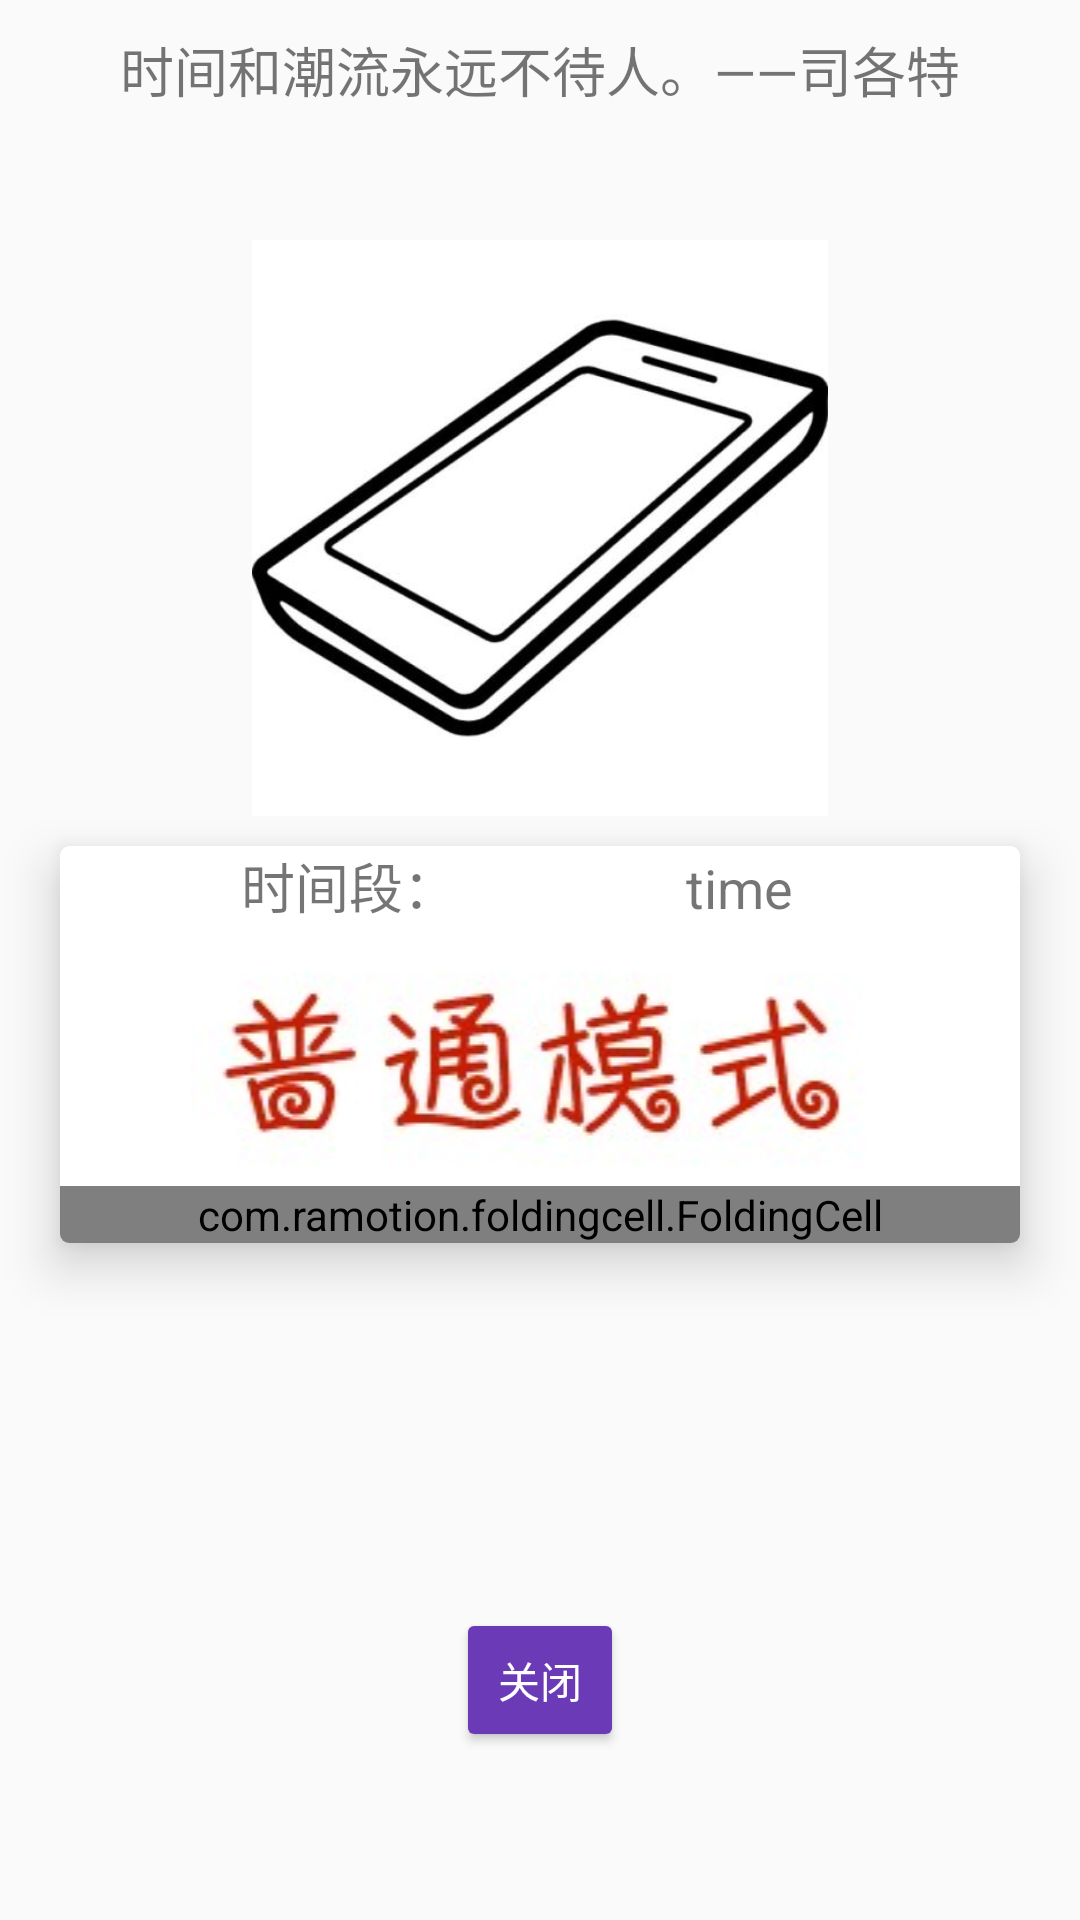

Android layout source for this screen:
<!-- AndroidManifest.xml: application theme test -->
<!-- res/layout/activity_away_phone_result.xml -->
<?xml version="1.0" encoding="utf-8"?>
<androidx.constraintlayout.widget.ConstraintLayout xmlns:android="http://schemas.android.com/apk/res/android"
    xmlns:app="http://schemas.android.com/apk/res-auto"
    xmlns:tools="http://schemas.android.com/tools"
    android:layout_width="match_parent"
    android:layout_height="match_parent"
    android:clipChildren="false"
    android:clipToPadding="false"
    tools:context=".ui.awayPhonePackage.AwayPhoneResult">


    <TextView
        android:id="@+id/proverb"
        android:layout_width="wrap_content"
        android:layout_height="wrap_content"
        android:layout_marginStart="10dp"
        android:layout_marginTop="10dp"
        android:layout_marginEnd="10dp"
        android:text="@string/proverb1"
        android:textSize="18sp"
        android:typeface="sans"
        app:layout_constraintEnd_toEndOf="parent"
        app:layout_constraintStart_toStartOf="parent"
        app:layout_constraintTop_toTopOf="parent" />

    <ImageView
        android:id="@+id/awayphone"
        android:layout_width="0dp"
        android:layout_height="192dp"
        android:layout_marginStart="60dp"
        android:layout_marginTop="80dp"
        android:layout_marginEnd="60dp"
        app:layout_constraintEnd_toEndOf="parent"
        app:layout_constraintStart_toStartOf="parent"
        app:layout_constraintTop_toTopOf="parent"
        app:srcCompat="@drawable/awayphone"
        android:contentDescription="AwayPhone" />

    <androidx.cardview.widget.CardView
        android:layout_width="match_parent"
        android:layout_height="wrap_content"
        android:layout_marginStart="20dp"
        android:layout_marginTop="10dp"
        android:layout_marginEnd="20dp"
        android:paddingTop="5dp"
        android:paddingEnd="5dp"
        app:cardCornerRadius="3dp"
        app:cardElevation="10dp"
        app:layout_constraintEnd_toEndOf="parent"
        app:layout_constraintStart_toStartOf="parent"
        app:layout_constraintTop_toBottomOf="@+id/awayphone">

        <LinearLayout
            android:layout_width="match_parent"
            android:layout_height="match_parent"
            android:orientation="vertical">

            <LinearLayout
                android:layout_width="match_parent"
                android:layout_height="0dp"
                android:layout_weight="0.3"
                android:orientation="horizontal">

                <TextView
                    android:id="@+id/timeRange"
                    android:layout_width="wrap_content"
                    android:layout_height="wrap_content"
                    android:layout_weight="1.6"
                    android:gravity="center"
                    android:text="时间段：  "
                    android:textSize="18sp" />

                <ImageView
                    android:id="@+id/timeicon"
                    android:layout_width="wrap_content"
                    android:layout_height="wrap_content"
                    android:layout_weight="0.1"
                    android:src="@drawable/timeicon2" />

                <TextView
                    android:id="@+id/time"
                    android:layout_width="wrap_content"
                    android:layout_height="wrap_content"
                    android:layout_weight="1"
                    android:text="time"
                    android:textSize="18sp" />

            </LinearLayout>

            <ImageView
                android:id="@+id/modelname"
                android:layout_width="match_parent"
                android:layout_height="wrap_content"
                android:src="@drawable/artwords_normal" />

            <com.ramotion.foldingcell.FoldingCell
                android:id="@+id/folding_cell"
                android:layout_width="match_parent"
                android:layout_height="wrap_content"
                tools:ignore="ExtraText">
                ​

                <FrameLayout
                    android:id="@+id/cell_content_view"
                    android:layout_width="match_parent"
                    android:layout_height="wrap_content"
                    android:background="#32DFF3C9"
                    android:visibility="gone"
                    tools:visibility="gone">

                    <LinearLayout
                        android:layout_width="match_parent"
                        android:layout_height="match_parent"
                        android:orientation="vertical">

                        <TextView
                            android:id="@+id/getcoins2"
                            android:layout_width="match_parent"
                            android:layout_height="wrap_content"
                            android:paddingStart="15dp"
                            android:textSize="18sp" />

                        <TextView
                            android:id="@+id/startTime"
                            android:layout_width="match_parent"
                            android:layout_height="wrap_content"
                            android:paddingStart="10dp"
                            android:textSize="14sp" />

                        <TextView
                            android:id="@+id/endTime"
                            android:layout_width="match_parent"
                            android:layout_height="wrap_content"
                            android:paddingStart="15dp"
                            android:textSize="14sp" />
                    </LinearLayout>

                </FrameLayout>
                ​

                <FrameLayout
                    android:id="@+id/cell_title_view"
                    android:layout_width="match_parent"
                    android:layout_height="wrap_content"
                    tools:visibility="visible">

                    <LinearLayout
                        android:layout_width="match_parent"
                        android:layout_height="match_parent"
                        android:orientation="vertical">

                        <TextView
                            android:id="@+id/getcoins"
                            android:layout_width="match_parent"
                            android:layout_height="wrap_content"
                            android:gravity="start"
                            android:paddingStart="15dp"
                            android:textSize="18sp" />

                    </LinearLayout>

                </FrameLayout>
                ​
            </com.ramotion.foldingcell.FoldingCell>

        </LinearLayout>

    </androidx.cardview.widget.CardView>


    <Button
        android:id="@+id/close"
        android:layout_width="0dp"
        android:layout_height="wrap_content"
        android:layout_marginStart="152dp"
        android:layout_marginEnd="152dp"
        android:layout_marginBottom="56dp"
        android:backgroundTint="@color/colorPurple"
        android:onClick="close"
        android:text="关闭"
        android:textColor="@color/RGB_FFFFFF"
        app:layout_constraintBottom_toBottomOf="parent"
        app:layout_constraintEnd_toEndOf="parent"
        app:layout_constraintHorizontal_bias="0.0"
        app:layout_constraintStart_toStartOf="parent" />

</androidx.constraintlayout.widget.ConstraintLayout>
<!-- resources referenced by this layout -->
<resources>
  <color name="RGB_FFFFFF">#FFFFFF</color>
  <color name="colorPurple">#6A3AB7</color>
  <!-- drawable artwords_normal: jpg bitmap (drawable, 31301 bytes) -->
  <!-- drawable awayphone: jpg bitmap (drawable, 22945 bytes) -->
  <string name="proverb1">时间和潮流永远不待人。——司各特</string>
  <style name="test" parent="Theme.AppCompat.Light.DarkActionBar">
          <item name="colorPrimary">@color/colorPrimary</item>
          <item name="colorPrimaryDark">@color/colorPrimaryDark</item>
          <item name="colorAccent">@color/colorAccent</item>
          <item name="android:windowNoTitle">false</item>
          <item name="android:windowActionBar">false</item>
          <item name="android:windowActionBarOverlay">false</item>
  
          <item name="android:windowTitleSize">50dp</item>
          <item name="android:windowTitleBackgroundStyle">@style/CustomWindowTitleBackground</item>
      </style>
  <color name="colorPrimary">#6200EE</color>
  <color name="colorPrimaryDark">#3700B3</color>
  <color name="colorAccent">#03DAC5</color>
  <style name="CustomWindowTitleBackground">
          <item name="android:background">#FFFFFF</item>
      </style>
</resources>
